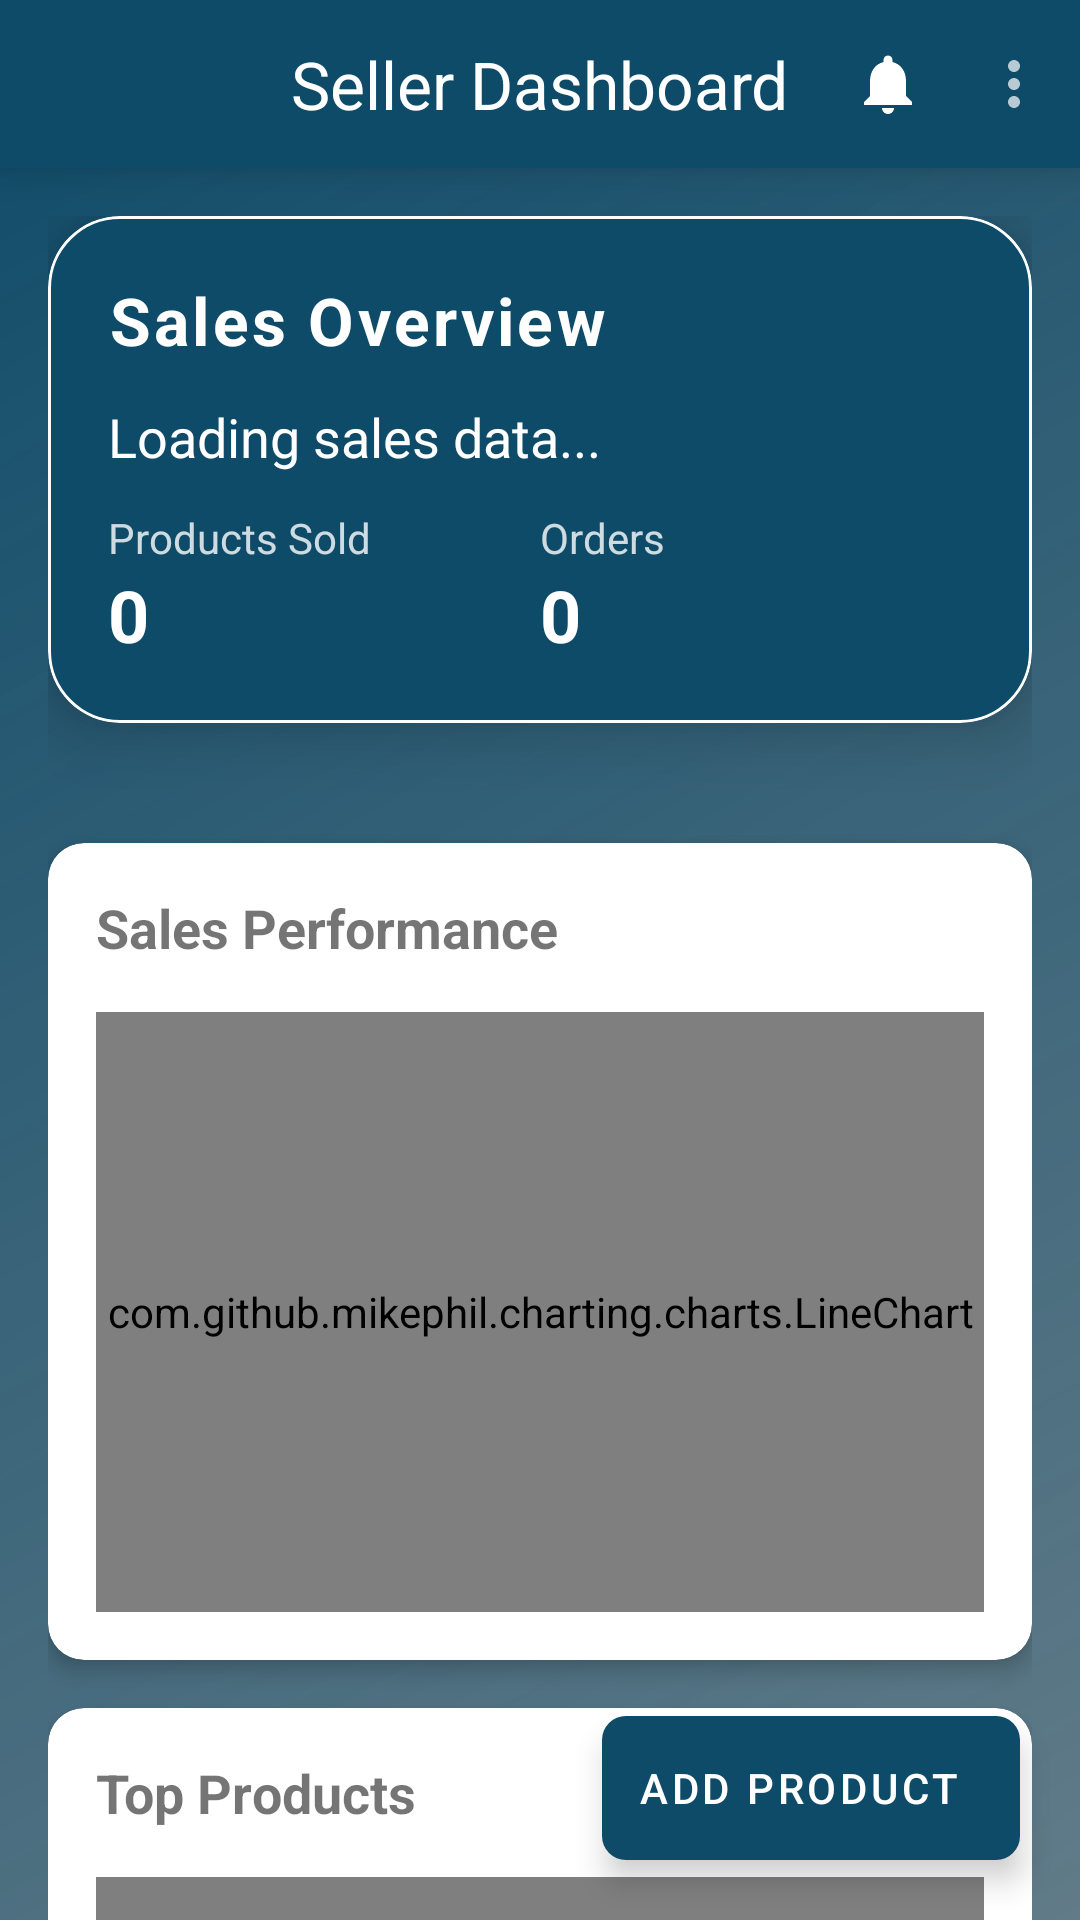

The Android layout XML behind this screen, and the referenced resources:
<!-- AndroidManifest.xml: application theme Theme.ShopEase -->
<!-- res/layout/activity_seller_dashboard.xml -->
<?xml version="1.0" encoding="utf-8"?>
<androidx.coordinatorlayout.widget.CoordinatorLayout
    xmlns:android="http://schemas.android.com/apk/res/android"
    xmlns:app="http://schemas.android.com/apk/res-auto"
    xmlns:tools="http://schemas.android.com/tools"
    android:layout_width="match_parent"
    android:layout_height="match_parent"
    android:background="@drawable/gradient_background">

    
    <com.google.android.material.appbar.AppBarLayout
        android:id="@+id/appBarLayout"
        android:layout_width="match_parent"
        android:layout_height="wrap_content"
        android:background="@color/smartshop_dark_blue"
        app:elevation="8dp">

        <com.google.android.material.appbar.MaterialToolbar
            android:id="@+id/topAppBar"
            style="@style/Widget.Material3.Toolbar"
            android:layout_width="match_parent"
            android:layout_height="?attr/actionBarSize"
            app:menu="@menu/seller_top_menu"
            app:title="Seller Dashboard"
            app:titleCentered="true"
            app:titleTextColor="@color/white"
            app:titleTextAppearance="@style/TextAppearance.Material3.TitleLarge"
            app:popupTheme="@style/ThemeOverlay.MaterialComponents.Light"
            app:theme="@style/ThemeOverlay.MaterialComponents.Dark"/>
    </com.google.android.material.appbar.AppBarLayout>

    
    <com.google.android.material.floatingactionbutton.ExtendedFloatingActionButton
        android:id="@+id/fabAddProduct"
        android:layout_width="wrap_content"
        android:layout_height="wrap_content"
        android:layout_margin="20dp"
        android:text="Add Product"
        android:textColor="@color/white"
        app:icon="@drawable/baseline_add_24"
        app:backgroundTint="@color/smartshop_dark_blue"
        app:iconTint="@color/white"
        app:shapeAppearanceOverlay="@style/ShapeAppearance.Material3.LargeComponent"
        app:elevation="10dp"
        app:layout_anchor="@id/nestedScrollView"
        app:layout_anchorGravity="bottom|end"/>

    <androidx.core.widget.NestedScrollView
        android:id="@+id/nestedScrollView"
        android:layout_width="match_parent"
        android:layout_height="match_parent"
        android:overScrollMode="never"
        app:layout_behavior="@string/appbar_scrolling_view_behavior">

        <androidx.constraintlayout.widget.ConstraintLayout
            android:layout_width="match_parent"
            android:layout_height="wrap_content"
            android:padding="16dp">

            
            <com.google.android.material.card.MaterialCardView
                android:id="@+id/quickStatsCard"
                android:layout_width="match_parent"
                android:layout_height="wrap_content"
                android:layout_marginBottom="24dp"
                app:cardBackgroundColor="@color/smartshop_dark_blue"
                app:cardCornerRadius="24dp"
                app:cardElevation="12dp"
                app:strokeColor="@color/white"
                app:strokeWidth="1dp"
                app:layout_constraintTop_toTopOf="parent"
                app:layout_constraintStart_toStartOf="parent"
                app:layout_constraintEnd_toEndOf="parent">

                <LinearLayout
                    android:layout_width="match_parent"
                    android:layout_height="wrap_content"
                    android:padding="20dp"
                    android:orientation="vertical">

                    <TextView
                        android:id="@+id/statsTitle"
                        android:layout_width="wrap_content"
                        android:layout_height="wrap_content"
                        android:text="Sales Overview"
                        android:textSize="22sp"
                        android:textStyle="bold"
                        android:textColor="@color/white"
                        android:paddingBottom="12dp"
                        android:letterSpacing="0.05"/>

                    <TextView
                        android:id="@+id/statsSummary"
                        android:layout_width="match_parent"
                        android:layout_height="wrap_content"
                        android:text="Loading sales data..."
                        android:textSize="18sp"
                        android:textColor="@color/white"/>

                    <LinearLayout
                        android:layout_width="match_parent"
                        android:layout_height="wrap_content"
                        android:orientation="horizontal"
                        android:layout_marginTop="12dp">

                        <LinearLayout
                            android:layout_width="0dp"
                            android:layout_height="wrap_content"
                            android:layout_weight="1"
                            android:orientation="vertical">

                            <TextView
                                android:layout_width="match_parent"
                                android:layout_height="wrap_content"
                                android:text="Products Sold"
                                android:textSize="14sp"
                                android:textColor="@color/white"
                                android:alpha="0.8"/>

                            <TextView
                                android:id="@+id/productsSoldText"
                                android:layout_width="match_parent"
                                android:layout_height="wrap_content"
                                android:text="0"
                                android:textSize="24sp"
                                android:textStyle="bold"
                                android:textColor="@color/white"/>
                        </LinearLayout>

                        <LinearLayout
                            android:layout_width="0dp"
                            android:layout_height="wrap_content"
                            android:layout_weight="1"
                            android:orientation="vertical">

                            <TextView
                                android:layout_width="match_parent"
                                android:layout_height="wrap_content"
                                android:text="Orders"
                                android:textSize="14sp"
                                android:textColor="@color/white"
                                android:alpha="0.8"/>

                            <TextView
                                android:id="@+id/ordersCountText"
                                android:layout_width="match_parent"
                                android:layout_height="wrap_content"
                                android:text="0"
                                android:textSize="24sp"
                                android:textStyle="bold"
                                android:textColor="@color/white"/>
                        </LinearLayout>
                    </LinearLayout>
                </LinearLayout>

            </com.google.android.material.card.MaterialCardView>

            
            <androidx.recyclerview.widget.RecyclerView
                android:id="@+id/quickActionsGrid"
                android:layout_width="match_parent"
                android:layout_height="wrap_content"
                android:padding="8dp"
                android:clipToPadding="false"
                app:layout_constraintTop_toBottomOf="@id/quickStatsCard"
                app:layout_constraintStart_toStartOf="parent"
                app:layout_constraintEnd_toEndOf="parent"
                android:layout_marginTop="8dp"
                android:layout_marginBottom="16dp"
                tools:listitem="@layout/item_quick_action"/>

            
            <com.google.android.material.card.MaterialCardView
                android:id="@+id/salesChartCard"
                android:layout_width="match_parent"
                android:layout_height="wrap_content"
                android:layout_marginTop="16dp"
                app:cardCornerRadius="12dp"
                app:cardElevation="4dp"
                app:layout_constraintTop_toBottomOf="@id/quickActionsGrid"
                app:layout_constraintStart_toStartOf="parent"
                app:layout_constraintEnd_toEndOf="parent">

                <LinearLayout
                    android:layout_width="match_parent"
                    android:layout_height="wrap_content"
                    android:orientation="vertical"
                    android:padding="16dp">

                    <TextView
                        android:layout_width="wrap_content"
                        android:layout_height="wrap_content"
                        android:text="Sales Performance"
                        android:textSize="18sp"
                        android:textStyle="bold"
                        android:layout_marginBottom="8dp" />

                    <com.github.mikephil.charting.charts.LineChart
                        android:id="@+id/salesLineChart"
                        android:layout_width="match_parent"
                        android:layout_height="200dp"
                        android:layout_marginTop="8dp" />
                </LinearLayout>
            </com.google.android.material.card.MaterialCardView>

            
            <com.google.android.material.card.MaterialCardView
                android:id="@+id/productPerformanceCard"
                android:layout_width="match_parent"
                android:layout_height="wrap_content"
                android:layout_marginTop="16dp"
                android:layout_marginBottom="16dp"
                app:cardCornerRadius="12dp"
                app:cardElevation="4dp"
                app:layout_constraintTop_toBottomOf="@id/salesChartCard"
                app:layout_constraintStart_toStartOf="parent"
                app:layout_constraintEnd_toEndOf="parent"
                app:layout_constraintBottom_toBottomOf="parent">

                <LinearLayout
                    android:layout_width="match_parent"
                    android:layout_height="wrap_content"
                    android:orientation="vertical"
                    android:padding="16dp">

                    <TextView
                        android:layout_width="wrap_content"
                        android:layout_height="wrap_content"
                        android:text="Top Products"
                        android:textSize="18sp"
                        android:textStyle="bold"
                        android:layout_marginBottom="8dp" />

                    <com.github.mikephil.charting.charts.PieChart
                        android:id="@+id/productPieChart"
                        android:layout_width="match_parent"
                        android:layout_height="200dp"
                        android:layout_marginTop="8dp" />
                </LinearLayout>
            </com.google.android.material.card.MaterialCardView>
        </androidx.constraintlayout.widget.ConstraintLayout>
    </androidx.core.widget.NestedScrollView>

    
    <ProgressBar
        android:id="@+id/loadingProgressBar"
        android:layout_width="wrap_content"
        android:layout_height="wrap_content"
        android:layout_gravity="center"
        android:visibility="gone" />

</androidx.coordinatorlayout.widget.CoordinatorLayout>
<!-- res/layout/item_quick_action.xml (included above) -->
<?xml version="1.0" encoding="utf-8"?>
<com.google.android.material.card.MaterialCardView
    xmlns:android="http://schemas.android.com/apk/res/android"
    xmlns:app="http://schemas.android.com/apk/res-auto"
    android:layout_width="match_parent"
    android:layout_height="120dp"
    app:cardCornerRadius="12dp"
    app:strokeColor="@color/smartshop_dark_blue"
    app:strokeWidth="1dp"
    android:layout_margin="8dp">

    <LinearLayout
        android:layout_width="match_parent"
        android:layout_height="match_parent"
        android:orientation="vertical"
        android:gravity="center"
        android:padding="16dp">

        <ImageView
            android:id="@+id/actionIcon"
            android:layout_width="40dp"
            android:layout_height="40dp"
            android:src="@drawable/baseline_inventory_24"
            app:tint="@color/smartshop_dark_blue"/>

        <TextView
            android:id="@+id/actionTitle"
            android:layout_width="wrap_content"
            android:layout_height="wrap_content"
            android:text="Inventory"
            android:textSize="14sp"
            android:textColor="@color/smartshop_dark_blue"
            android:layout_marginTop="8dp"/>

    </LinearLayout>
</com.google.android.material.card.MaterialCardView>
<!-- resources referenced by this layout -->
<resources>
  <color name="smartshop_dark_blue">#0E4B69</color>
  <color name="white">#FFFFFFFF</color>
  <!-- drawable baseline_inventory_24 (drawable) -->
  <vector xmlns:android="http://schemas.android.com/apk/res/android" android:height="24dp" android:tint="#151414" android:viewportHeight="24" android:viewportWidth="24" android:width="24dp">
        
      <path android:fillColor="@android:color/white" android:pathData="M20,2L4,2c-1,0 -2,0.9 -2,2v3.01c0,0.72 0.43,1.34 1,1.69L3,20c0,1.1 1.1,2 2,2h14c0.9,0 2,-0.9 2,-2L21,8.7c0.57,-0.35 1,-0.97 1,-1.69L22,4c0,-1.1 -1,-2 -2,-2zM15,14L9,14v-2h6v2zM20,7L4,7L4,4l16,-0.02L20,7z"/>
      
  </vector>
  <!-- drawable gradient_background (drawable) -->
  <?xml version="1.0" encoding="utf-8"?>
  <shape xmlns:android="http://schemas.android.com/apk/res/android"
      android:shape="rectangle">
      <gradient
          android:type="linear"
          android:startColor="#0E4B69"
          android:endColor="#B11C4154"
          android:angle="315" />
  </shape>
  <style name="Theme.ShopEase" parent="Base.Theme.ShopEase" />
  <style name="Base.Theme.ShopEase" parent="Theme.MaterialComponents.DayNight.NoActionBar">
          
          <item name="colorPrimary">#0E4B69</item> 
          <item name="colorPrimaryVariant">#0A3B55</item> 
          <item name="colorOnPrimary">@color/white</item>
  
          
          <item name="colorSecondary">#F5A742</item> 
          <item name="colorSecondaryVariant">#E09530</item> 
          <item name="colorOnSecondary">@color/white</item>
  
          
          <item name="colorAccent">#79C8E8</item> 
  
          
          <item name="android:colorBackground">@color/white</item>
          <item name="colorSurface">@color/white</item>
          <item name="colorOnBackground">@color/black</item>
          <item name="colorOnSurface">@color/black</item>
  
          
          <item name="android:statusBarColor">?attr/colorPrimaryVariant</item>
          <item name="android:navigationBarColor">?attr/colorPrimaryVariant</item>
  
      </style>
  <color name="black">#FF000000</color>
</resources>
